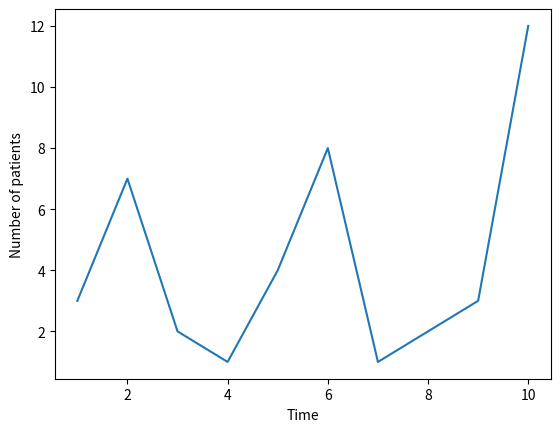

The matplotlib source for this figure:

import matplotlib.pyplot as plt # provides matlab-style plotting interface

# Data to plot
x = [1,2,3,4,5,6,7,8,9,10]
y = [3,7,2,1,4,8,1,2,3,12]

# Create a figure object and an axes object, and add the axes object as a
# subplot of the figure object
figure_1, ax = plt.subplots()

# Set x axis and y axis labels
ax.set_xlabel('Time')
ax.set_ylabel('Number of patients')

# Plot our data (x and y here)
ax.plot(x, y)

# Show the figure
figure_1.show()

